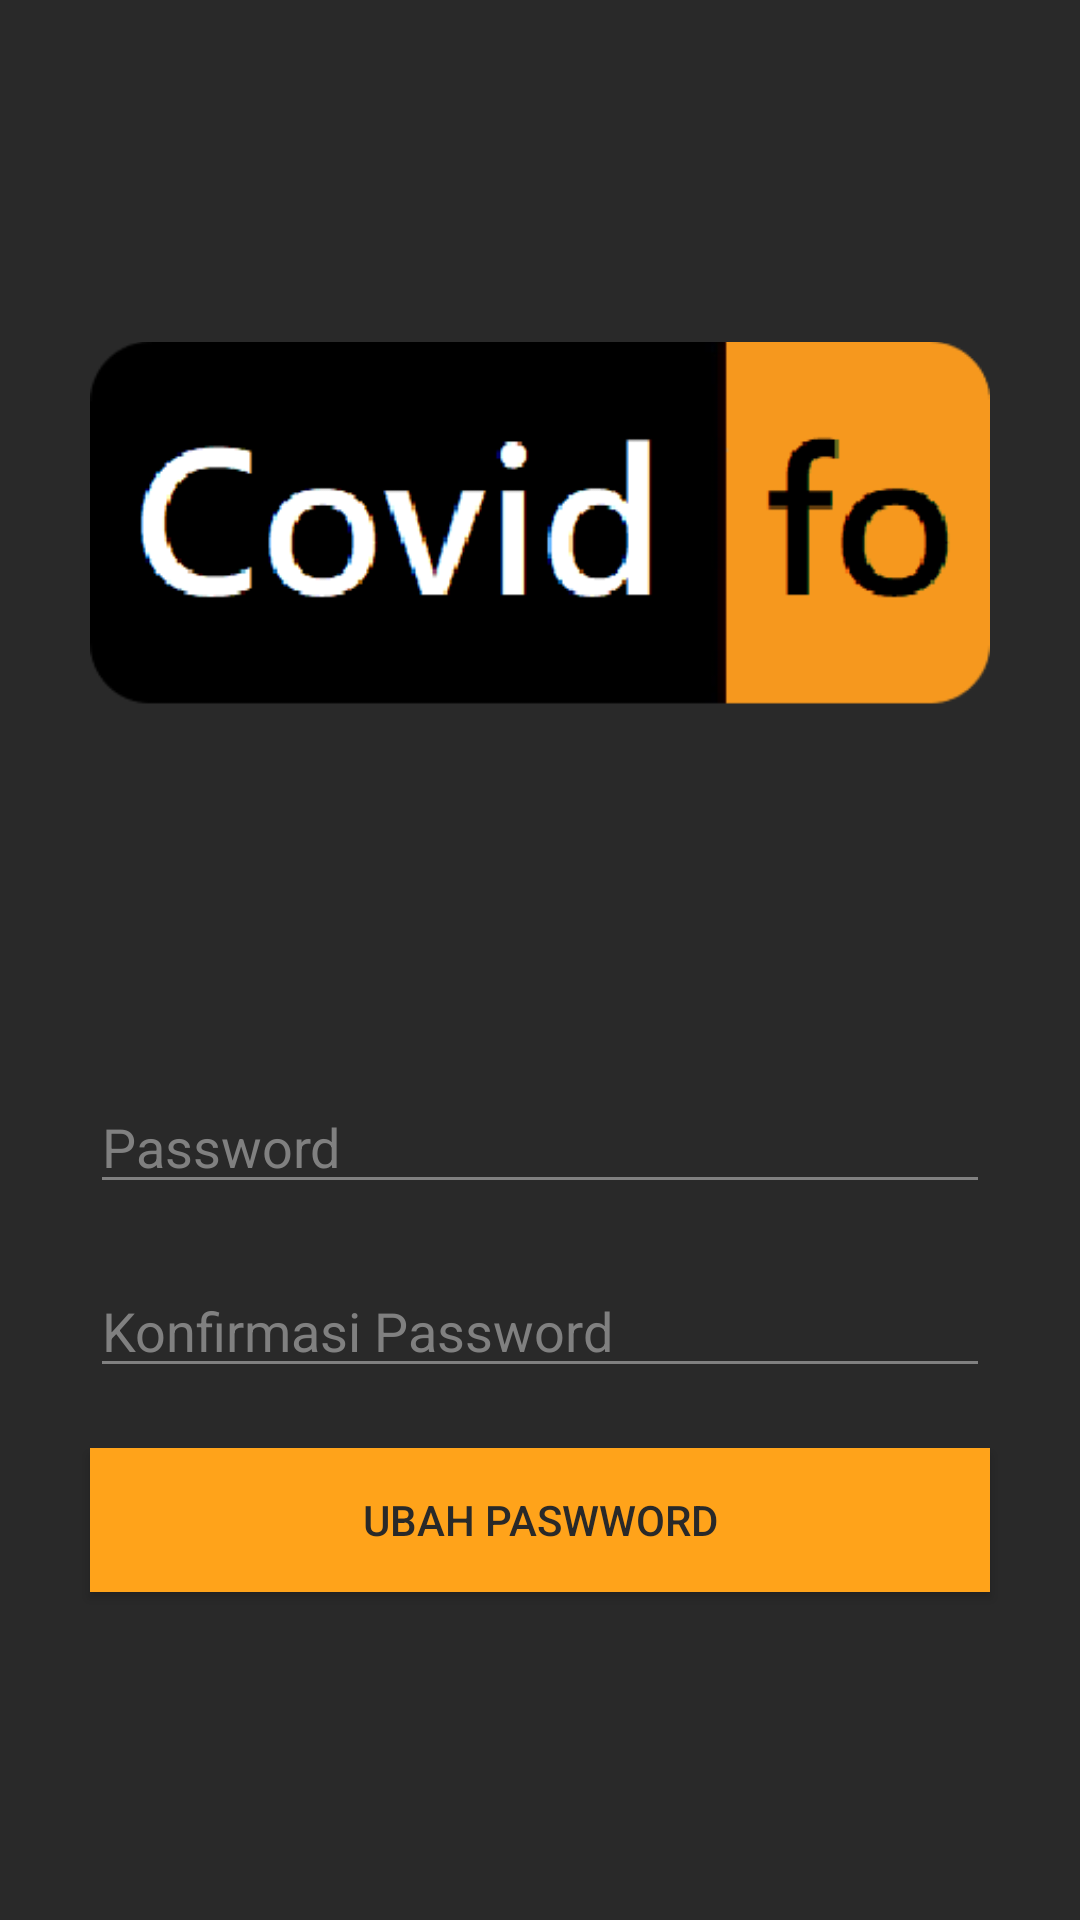

Layout XML and referenced resources for this Android screen:
<!-- AndroidManifest.xml: application theme AppTheme -->
<!-- res/layout/activity_change_password.xml -->
<?xml version="1.0" encoding="utf-8"?>
<androidx.appcompat.widget.LinearLayoutCompat xmlns:android="http://schemas.android.com/apk/res/android"
    xmlns:app="http://schemas.android.com/apk/res-auto"
    xmlns:tools="http://schemas.android.com/tools"
    android:layout_width="match_parent"
    android:layout_height="match_parent"
    tools:context=".ChangePassword"
    android:background="@color/light_black"
    android:orientation="vertical"
    android:gravity="center">

    <ImageView
        android:id="@+id/imageView"
        android:layout_width="300dp"
        android:layout_height="wrap_content"
        app:srcCompat="@drawable/covidd"
        android:layout_marginBottom="100dp"/>


    <EditText
        android:id="@+id/password"
        android:layout_width="match_parent"
        android:layout_height="wrap_content"
        android:layout_marginLeft="30dp"
        android:layout_marginRight="30dp"
        android:backgroundTint="#808080"
        android:ems="10"
        android:hint="@string/password"
        android:inputType="textPassword"
        android:textColor="@color/grey"
        android:textColorHint="@color/grey"
        android:layout_marginBottom="20dp"/>

    <EditText
        android:id="@+id/konfirmasiPassword"
        android:layout_width="match_parent"
        android:layout_height="wrap_content"
        android:layout_marginLeft="30dp"
        android:layout_marginRight="30dp"
        android:backgroundTint="#808080"
        android:ems="10"
        android:hint="@string/konfirmasi_password"
        android:inputType="textPassword"
        android:textColor="@color/grey"
        android:textColorHint="@color/grey"
        android:layout_marginBottom="20dp"/>


    <Button
        android:id="@+id/btnUbahPassword"
        android:layout_width="match_parent"
        android:layout_height="wrap_content"
        android:layout_marginLeft="30dp"
        android:layout_marginRight="30dp"
        android:layout_marginBottom="20dp"
        android:background="@color/orange"
        android:text="Ubah Paswword"
        android:textColor="@color/light_black"/>

</androidx.appcompat.widget.LinearLayoutCompat>
<!-- resources referenced by this layout -->
<resources>
  <color name="grey">#808080</color>
  <color name="light_black">#292929</color>
  <color name="orange">#ffa31a</color>
  <!-- drawable covidd: png bitmap (drawable, 6961 bytes) -->
  <string name="konfirmasi_password">Konfirmasi Password</string>
  <string name="password">Password</string>
  <style name="AppTheme" parent="Theme.AppCompat.Light.NoActionBar">
          
          <item name="colorPrimary">@color/orange</item>
          <item name="colorPrimaryDark">@color/orange</item>
          <item name="colorAccent">@color/orange</item>
      </style>
</resources>
